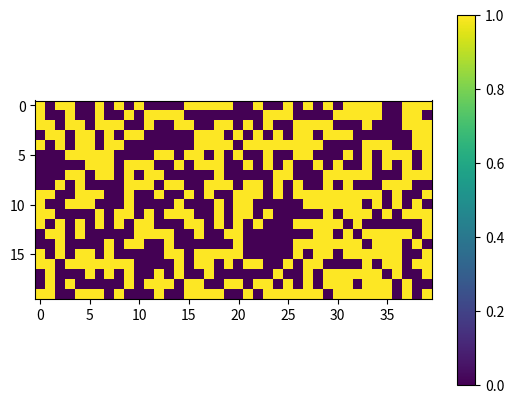

Reproduce this figure in Python.
import numpy as np
import random

from pylab import *
from scipy.ndimage import measurements


row = 20;
col = 40;
#row =random.randint(0,100)  #row number
#col =random.randint(0,100)   #col number

matrix =np.random.randint(2, size=(row,col))

print(matrix)

#show matrix
import numpy as np
import matplotlib.pyplot as plt

plt.imshow(matrix);
plt.colorbar()
plt.show()

#earth area
earth = [];
for i in range(len(matrix)):
    for j in range(len(matrix[i])):
        if (matrix[i][j] ==1):
             earth.append(matrix[i][j])
             
print("earth area", len(earth))  

lw, num = measurements.label(matrix)

print('continents and its size, sorted')
area = measurements.sum(matrix, lw, index=arange(lw.max() + 1))
print(area)


#count continents
print("count continents",len(area)-1) 

#max continent
print("max continent area", area.max())

#two biggest continents
area.sort()
print("two biggest continents:", area[-1], area[-2])


#all continents area
print("all continents area", area.sum())
